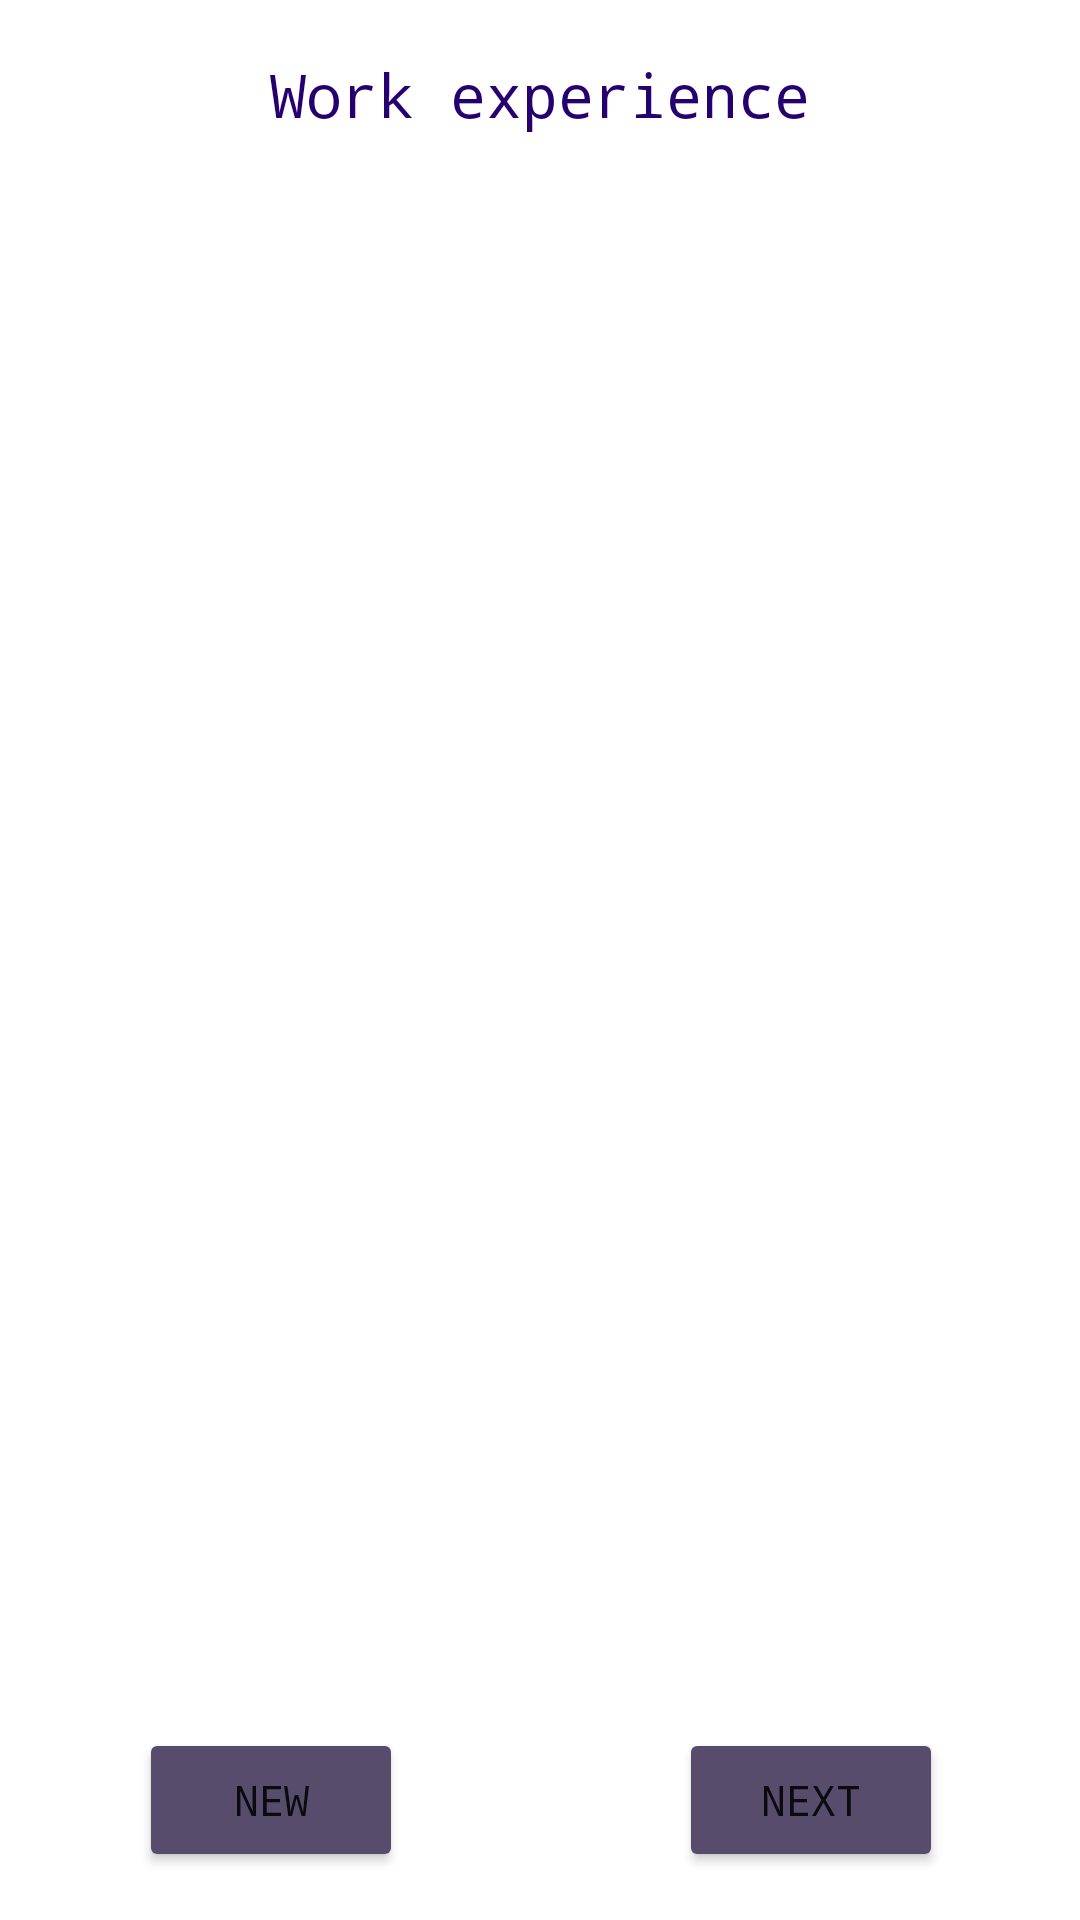

Write the Android layout XML for this screen, with the resource values it uses.
<!-- AndroidManifest.xml: application theme Theme.CvCreater -->
<!-- res/layout/fragment_work_experience.xml -->
<?xml version="1.0" encoding="utf-8"?>
<androidx.constraintlayout.widget.ConstraintLayout xmlns:android="http://schemas.android.com/apk/res/android"
    xmlns:app="http://schemas.android.com/apk/res-auto"
    xmlns:tools="http://schemas.android.com/tools"
    android:layout_width="match_parent"
    android:layout_height="match_parent"
    tools:context=".fragment.WorkExperienceFragment">


    <TextView
        android:id="@+id/textView3"
        android:layout_width="0dp"
        android:layout_height="wrap_content"
        android:layout_marginTop="8dp"
        android:fontFamily="monospace"
        android:gravity="center"
        android:padding="10dp"
        android:text="Work experience"
        android:textColor="@color/main"
        android:textSize="20sp"
        app:layout_constraintEnd_toEndOf="parent"
        app:layout_constraintStart_toStartOf="parent"
        app:layout_constraintTop_toTopOf="parent" />

    <androidx.recyclerview.widget.RecyclerView
        android:id="@+id/rwHome"
        android:layout_width="0dp"
        android:layout_height="0dp"
        android:layout_marginTop="8dp"
        android:layout_marginBottom="8dp"
        app:layout_constraintBottom_toTopOf="@+id/nextSave"
        app:layout_constraintEnd_toEndOf="parent"
        app:layout_constraintStart_toStartOf="parent"
        app:layout_constraintTop_toBottomOf="@+id/textView3">

    </androidx.recyclerview.widget.RecyclerView>

    <Button
        android:id="@+id/newEdu"
        android:layout_width="wrap_content"
        android:layout_height="wrap_content"
        android:layout_marginBottom="16dp"
        android:backgroundTint="@color/mainlight"
        android:fontFamily="monospace"
        android:text="New"
        app:layout_constraintBottom_toBottomOf="parent"
        app:layout_constraintEnd_toStartOf="@+id/guideline"
        app:layout_constraintStart_toStartOf="parent" />

    <androidx.constraintlayout.widget.Guideline
        android:id="@+id/guideline"
        android:layout_width="wrap_content"
        android:layout_height="wrap_content"
        android:orientation="vertical"
        app:layout_constraintGuide_percent="0.50121653" />

    <Button
        android:id="@+id/nextSave"
        android:layout_width="wrap_content"
        android:layout_height="wrap_content"
        android:layout_marginBottom="16dp"
        android:backgroundTint="@color/mainlight"
        android:fontFamily="monospace"
        android:text="Next"
        app:layout_constraintBottom_toBottomOf="parent"
        app:layout_constraintEnd_toEndOf="parent"
        app:layout_constraintStart_toStartOf="@+id/guideline" />
</androidx.constraintlayout.widget.ConstraintLayout>
<!-- resources referenced by this layout -->
<resources>
  <color name="main">#26006E</color>
  <color name="mainlight">#584C6C</color>
  <style name="Theme.CvCreater" parent="Theme.MaterialComponents.Light.NoActionBar">
          
          <item name="colorPrimary">@color/material_dynamic_primary0</item>
          <item name="colorPrimaryVariant">@color/main</item>
          <item name="colorOnPrimary">@color/white</item>
          
          
          <item name="android:statusBarColor">?attr/colorPrimaryVariant</item>
          
  
      </style>
  <color name="white">#FFFFFF</color>
</resources>
